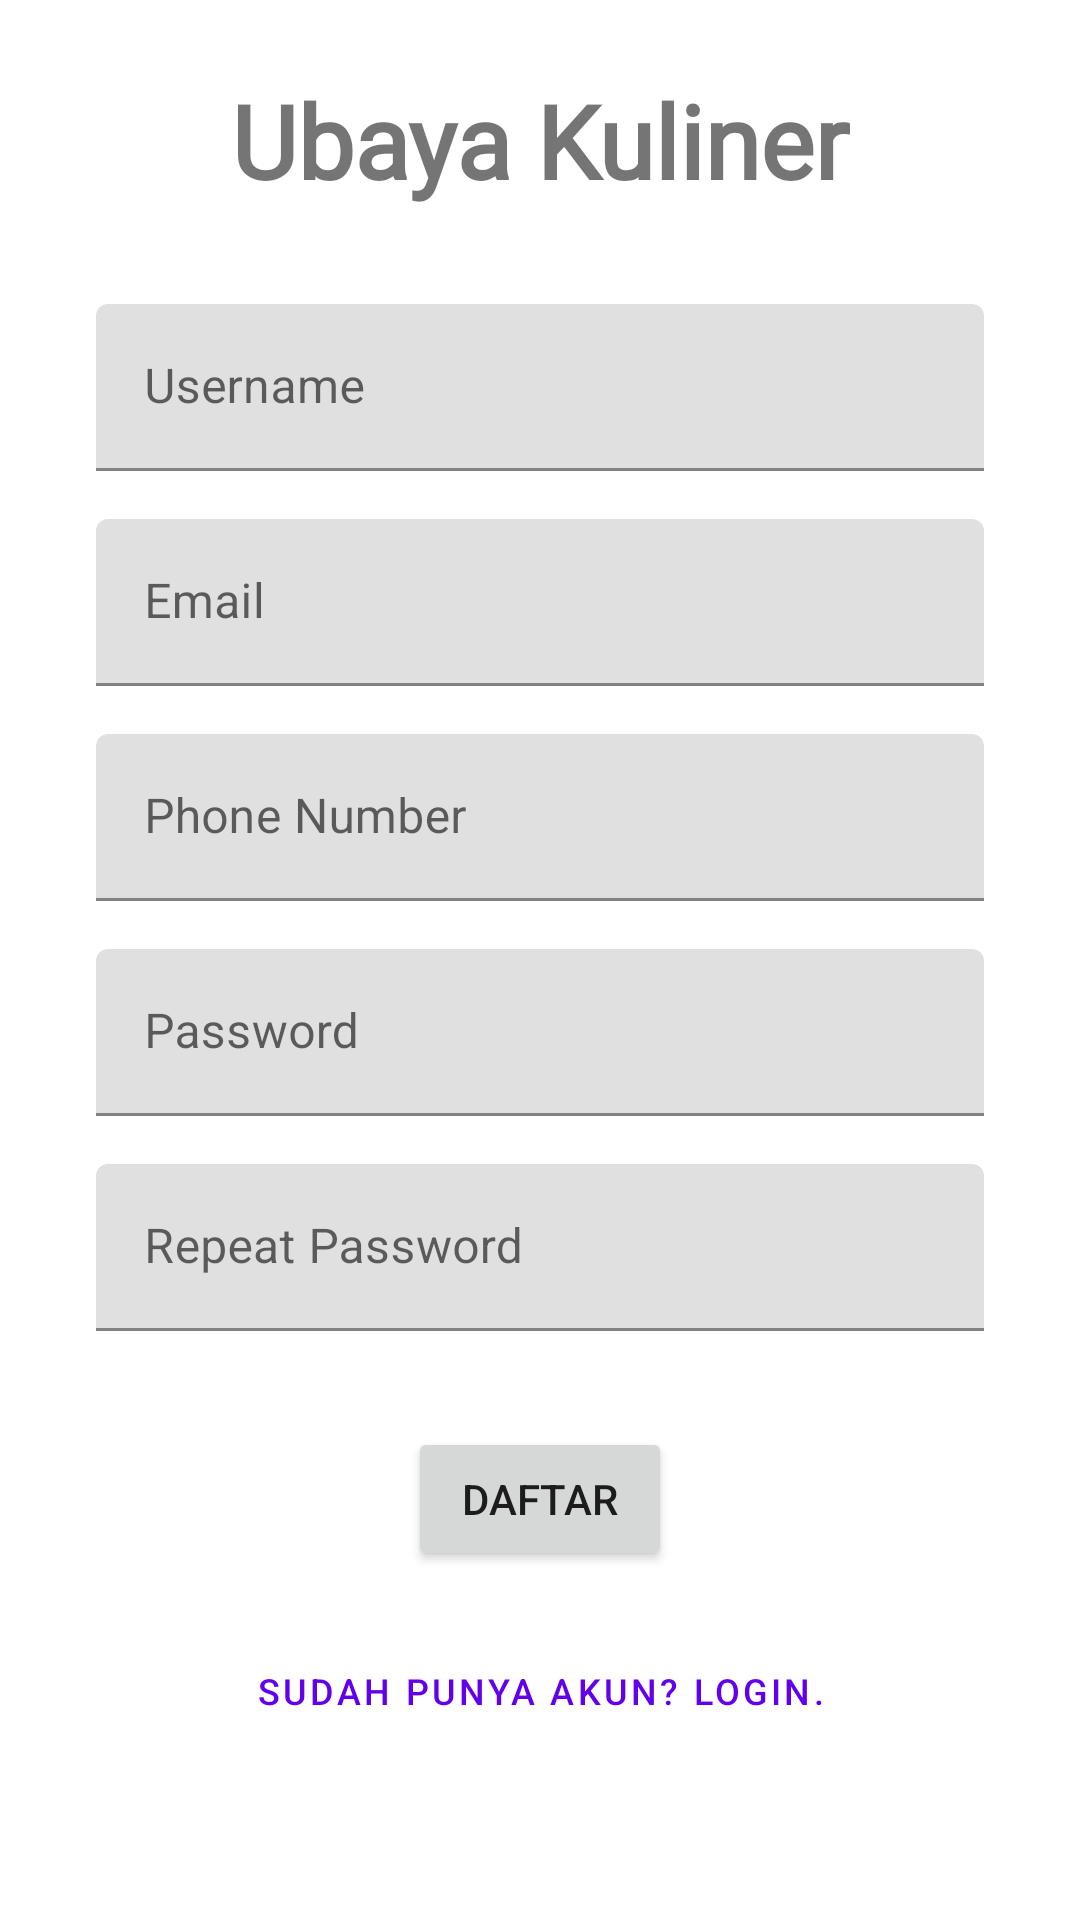

Write the Android layout XML for this screen, with the resource values it uses.
<!-- AndroidManifest.xml: application theme Theme.160420092_UbayaKuliner -->
<!-- res/layout/fragment_register.xml -->
<?xml version="1.0" encoding="utf-8"?>
<FrameLayout xmlns:android="http://schemas.android.com/apk/res/android"
    xmlns:app="http://schemas.android.com/apk/res-auto"
    xmlns:tools="http://schemas.android.com/tools"
    android:layout_width="match_parent"
    android:layout_height="match_parent"
    tools:context=".view.RegisterFragment">

    <LinearLayout
        android:layout_width="match_parent"
        android:layout_height="match_parent"
        android:orientation="vertical">

        <androidx.constraintlayout.widget.ConstraintLayout
            android:layout_width="match_parent"
            android:layout_height="match_parent">

            <TextView
                android:id="@+id/textView6"
                style="@style/judul"
                android:layout_width="wrap_content"
                android:layout_height="wrap_content"
                android:layout_marginTop="24dp"
                android:text="Ubaya Kuliner"
                app:layout_constraintEnd_toEndOf="parent"
                app:layout_constraintStart_toStartOf="parent"
                app:layout_constraintTop_toTopOf="parent" />

            <com.google.android.material.textfield.TextInputLayout
                android:id="@+id/textInputLayout11"
                android:layout_width="match_parent"
                android:layout_height="wrap_content"
                android:layout_marginStart="32dp"
                android:layout_marginTop="32dp"
                android:layout_marginEnd="32dp"
                android:hint="Username"
                app:layout_constraintEnd_toEndOf="parent"
                app:layout_constraintStart_toStartOf="parent"
                app:layout_constraintTop_toBottomOf="@+id/textView6">

                <com.google.android.material.textfield.TextInputEditText
                    android:id="@+id/txtRegName"
                    android:layout_width="match_parent"
                    android:layout_height="wrap_content" />
            </com.google.android.material.textfield.TextInputLayout>

            <com.google.android.material.textfield.TextInputLayout
                android:id="@+id/textInputLayout5"
                android:layout_width="match_parent"
                android:layout_height="wrap_content"
                android:layout_marginStart="32dp"
                android:layout_marginTop="16dp"
                android:layout_marginEnd="32dp"
                android:hint="Email"
                app:layout_constraintEnd_toEndOf="parent"
                app:layout_constraintStart_toStartOf="parent"
                app:layout_constraintTop_toBottomOf="@+id/textInputLayout11">

                <com.google.android.material.textfield.TextInputEditText
                    android:id="@+id/txtRegEmail"
                    android:layout_width="match_parent"
                    android:layout_height="wrap_content"
                    android:inputType="none|textEmailAddress" />
            </com.google.android.material.textfield.TextInputLayout>

            <com.google.android.material.textfield.TextInputLayout
                android:id="@+id/textInputLayout10"
                android:layout_width="match_parent"
                android:layout_height="wrap_content"
                android:layout_marginStart="32dp"
                android:layout_marginTop="16dp"
                android:layout_marginEnd="32dp"
                android:hint="Phone Number"
                app:layout_constraintEnd_toEndOf="parent"
                app:layout_constraintStart_toStartOf="parent"
                app:layout_constraintTop_toBottomOf="@+id/textInputLayout5">

                <com.google.android.material.textfield.TextInputEditText
                    android:id="@+id/txtRegPhone"
                    android:layout_width="match_parent"
                    android:layout_height="wrap_content"
                    android:inputType="phone" />
            </com.google.android.material.textfield.TextInputLayout>

            <com.google.android.material.textfield.TextInputLayout
                android:id="@+id/textInputLayout7"
                android:layout_width="match_parent"
                android:layout_height="wrap_content"
                android:layout_marginStart="32dp"
                android:layout_marginTop="16dp"
                android:layout_marginEnd="32dp"
                android:hint="Password"
                app:layout_constraintEnd_toEndOf="parent"
                app:layout_constraintStart_toStartOf="parent"
                app:layout_constraintTop_toBottomOf="@+id/textInputLayout10">

                <com.google.android.material.textfield.TextInputEditText
                    android:id="@+id/txtRegPas"
                    android:layout_width="match_parent"
                    android:layout_height="wrap_content"
                    android:inputType="textPassword"/>
            </com.google.android.material.textfield.TextInputLayout>

            <com.google.android.material.textfield.TextInputLayout
                android:id="@+id/textInputLayout8"
                android:layout_width="match_parent"
                android:layout_height="wrap_content"
                android:layout_marginStart="32dp"
                android:layout_marginTop="16dp"
                android:layout_marginEnd="32dp"
                android:hint="Repeat Password"
                app:layout_constraintEnd_toEndOf="parent"
                app:layout_constraintStart_toStartOf="parent"
                app:layout_constraintTop_toBottomOf="@+id/textInputLayout7">

                <com.google.android.material.textfield.TextInputEditText
                    android:id="@+id/txtReRegPas"
                    android:layout_width="match_parent"
                    android:layout_height="wrap_content"
                    android:inputType="textPassword" />
            </com.google.android.material.textfield.TextInputLayout>

            <Button
                android:id="@+id/btnDaftar"
                android:layout_width="wrap_content"
                android:layout_height="wrap_content"
                android:layout_marginTop="32dp"
                android:text="Daftar"
                app:layout_constraintEnd_toEndOf="parent"
                app:layout_constraintStart_toStartOf="parent"
                app:layout_constraintTop_toBottomOf="@+id/textInputLayout8" />

            <Button
                android:id="@+id/btnSudahPunyaAkun"
                style="@style/Widget.MaterialComponents.Button.OutlinedButton"
                android:layout_width="wrap_content"
                android:layout_height="wrap_content"
                android:layout_marginTop="16dp"
                android:text="Sudah Punya Akun? Login."
                android:textSize="12sp"
                app:layout_constraintEnd_toEndOf="parent"
                app:layout_constraintStart_toStartOf="parent"
                app:layout_constraintTop_toBottomOf="@+id/btnDaftar" />

        </androidx.constraintlayout.widget.ConstraintLayout>
    </LinearLayout>
</FrameLayout>
<!-- resources referenced by this layout -->
<resources>
  <style name="judul">
          <item name="android:fontFamily">@font/adamina</item>
          <item name="android:textSize">34sp</item>
          <item name="android:textStyle">bold</item>
      </style>
  <style name="Theme.160420092_UbayaKuliner" parent="Theme.MaterialComponents.DayNight.DarkActionBar">
          
          <item name="colorPrimary">@color/purple_500</item>
          <item name="colorPrimaryVariant">@color/purple_700</item>
          <item name="colorOnPrimary">@color/white</item>
          
          <item name="colorSecondary">@color/teal_200</item>
          <item name="colorSecondaryVariant">@color/teal_700</item>
          <item name="colorOnSecondary">@color/black</item>
          
          <item name="android:statusBarColor">?attr/colorPrimaryVariant</item>
          
      </style>
  <!-- not gathered from this repository: default colours our renderer supplied (Android Studio template values) -->
  <color name="purple_500">#FF6200EE</color>
  <color name="purple_700">#FF3700B3</color>
  <color name="teal_200">#FF03DAC5</color>
  <color name="teal_700">#FF018786</color>
  <color name="black">#FF000000</color>
  <color name="white">#FFFFFFFF</color>
</resources>
